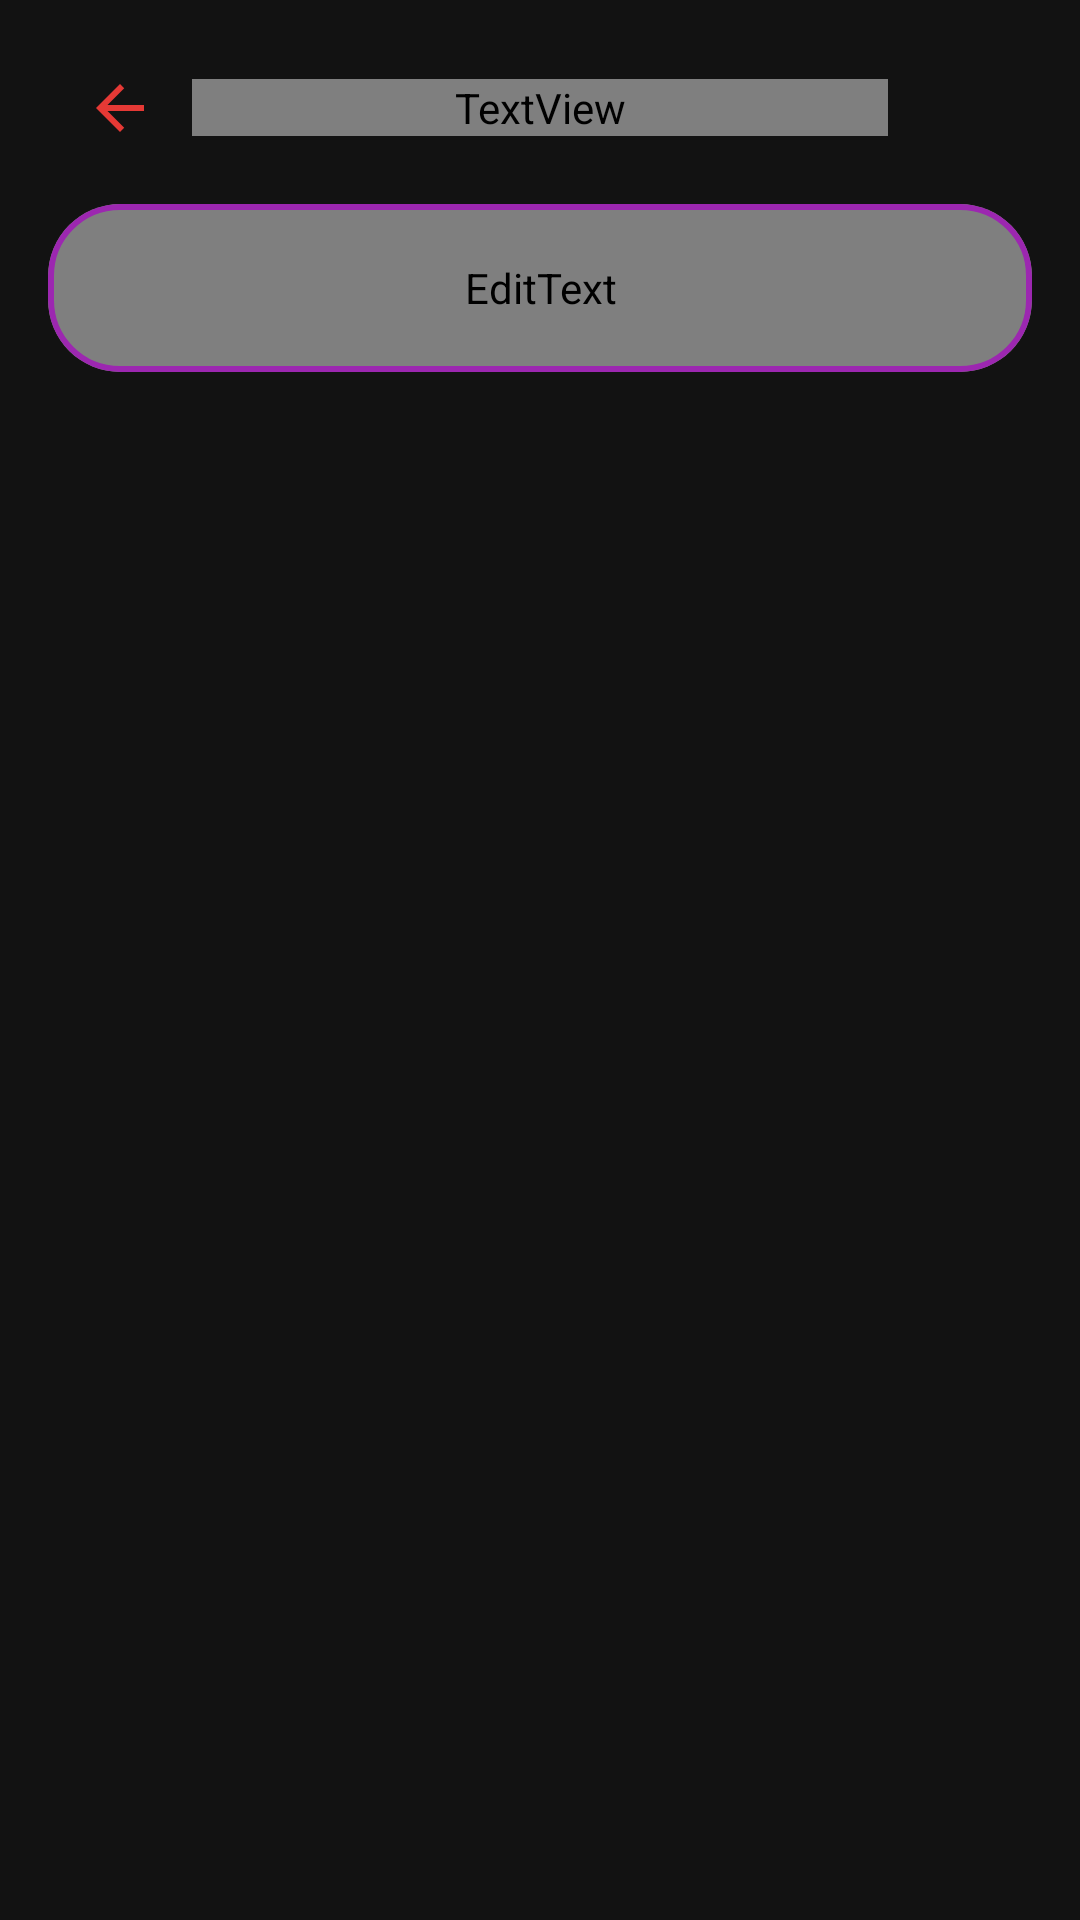

Produce the Android XML layout that renders to this screen, including the resource entries it uses.
<!-- AndroidManifest.xml: application theme Theme.AndroidSpoof -->
<!-- res/layout/menu_props.xml -->
<?xml version="1.0" encoding="utf-8"?>
<LinearLayout xmlns:android="http://schemas.android.com/apk/res/android"
    xmlns:app="http://schemas.android.com/apk/res-auto"
    xmlns:tools="http://schemas.android.com/tools"
    android:layout_width="match_parent"
    android:layout_height="match_parent"
    android:orientation="vertical"
    android:background="?attr/spoof_bg">
    <LinearLayout
        android:layout_width="match_parent"
        android:layout_height="wrap_content"
        android:orientation="horizontal"
        android:gravity="center_vertical"
        android:paddingTop="12dp"
        android:paddingBottom="8dp"
        android:paddingStart="16dp"
        android:paddingEnd="16dp"
        tools:ignore="UseCompoundDrawables">
        <ImageView
            android:id="@+id/btn_back"
            android:layout_width="48dp"
            android:layout_height="48dp"
            android:src="@drawable/draw_forward"
            android:rotation="180"
            android:padding="12dp"
            android:contentDescription="@string/desc_back"
            android:foreground="?attr/selectableItemBackgroundBorderless"/>
        <TextView
            android:id="@+id/bar_title"
            android:layout_width="0dp"
            android:layout_height="wrap_content"
            android:layout_weight="1"
            android:layout_marginEnd="48dp"
            android:text="@string/hide_props"
            android:textColor="?attr/spoof_text"
            android:textSize="18sp"
            android:textStyle="bold"
            android:gravity="center"/>
    </LinearLayout>
    <com.google.android.material.card.MaterialCardView
        android:layout_width="match_parent"
        android:layout_height="wrap_content"
        android:layout_marginStart="16dp"
        android:layout_marginEnd="16dp"
        android:layout_marginBottom="12dp"
        app:cardBackgroundColor="?attr/spoof_card"
        app:cardCornerRadius="24dp"
        app:cardElevation="0dp"
        app:strokeColor="#9C27B0"
        app:strokeWidth="2dp">
        <EditText
            android:id="@+id/search"
            android:layout_width="match_parent"
            android:layout_height="56dp"
            android:hint="@string/search_props"
            android:textColor="?attr/spoof_text"
            android:textColorHint="?attr/spoof_text_dim"
            android:textSize="14sp"
            android:paddingStart="20dp"
            android:paddingEnd="20dp"
            android:background="@android:color/transparent"
            android:maxLines="1"
            android:inputType="text"
            android:autofillHints="no"/>
    </com.google.android.material.card.MaterialCardView>
    <androidx.recyclerview.widget.RecyclerView
        android:id="@+id/rec"
        android:layout_width="match_parent"
        android:layout_height="match_parent"
        android:paddingStart="16dp"
        android:paddingEnd="16dp"
        android:paddingTop="8dp"
        android:clipToPadding="false"
        android:scrollbars="vertical"
        android:fadeScrollbars="false"
        android:scrollbarSize="4dp"
        android:scrollbarStyle="insideOverlay"/>
</LinearLayout>
<!-- resources referenced by this layout -->
<resources>
  <!-- drawable draw_forward (drawable) -->
  <vector xmlns:android="http://schemas.android.com/apk/res/android"
      android:width="24dp"
      android:height="24dp"
      android:viewportWidth="24"
      android:viewportHeight="24">
      <path android:fillColor="#E53935"
          android:pathData="M12,4l-1.41,1.41L16.17,11H4v2h12.17l-5.58,5.59L12,20l8,-8z"/>
  </vector>
  <string name="desc_back">Back</string>
  <string name="hide_props">Hide Device Props</string>
  <string name="search_props">Search for props…</string>
  <style name="Theme.AndroidSpoof" parent="Theme.MaterialComponents.NoActionBar">
          <item name="colorPrimary">@color/colorPrimary</item>
          <item name="colorPrimaryVariant">@color/colorPrimaryDark</item>
          <item name="colorOnPrimary">#000000</item>
          <item name="colorSecondary">@color/colorAccent</item>
          <item name="colorSecondaryVariant">@color/colorAccent</item>
          <item name="colorOnSecondary">#000000</item>
          <item name="android:windowFullscreen">true</item>
          <item name="android:windowDrawsSystemBarBackgrounds">true</item>
      </style>
  <color name="colorPrimary">#6200EE</color>
  <color name="colorPrimaryDark">#3700B3</color>
  <color name="colorAccent">#03DAC6</color>
</resources>
